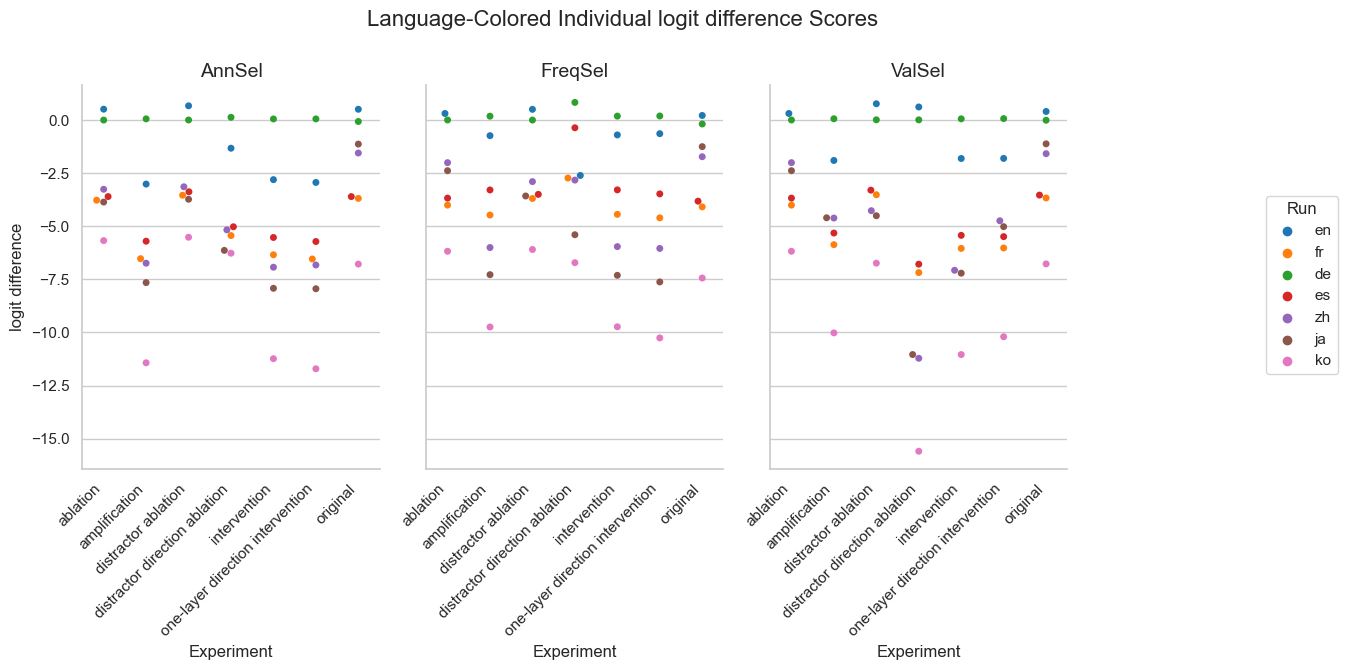

Values plotted in this chart, from the file beside it:
Experiment, Method, Run, mean, stdev
original, AnnSel, en, 0.5075, 3.56
original, AnnSel, fr, -3.688, 4.22
original, AnnSel, de, -0.06917, 0.2796
original, AnnSel, es, -3.604, 3.938
original, AnnSel, zh, -1.552, 4.854
original, AnnSel, ja, -1.132, 4.966
original, AnnSel, ko, -6.782, 4.074
original, FreqSel, en, 0.2158, 3.623
original, FreqSel, fr, -4.087, 4.6
original, FreqSel, de, -0.1858, 0.6957
original, FreqSel, es, -3.819, 3.913
original, FreqSel, zh, -1.727, 4.83
original, FreqSel, ja, -1.252, 5.063
original, FreqSel, ko, -7.438, 4.2
original, ValSel, en, 0.4033, 3.574
original, ValSel, fr, -3.668, 4.196
original, ValSel, de, -0.008333, 0.07217
original, ValSel, es, -3.533, 3.894
original, ValSel, zh, -1.583, 4.89
original, ValSel, ja, -1.12, 4.973
original, ValSel, ko, -6.772, 4.052
distractor direction ablation, AnnSel, en, -1.327, 6.691
distractor direction ablation, AnnSel, fr, -5.438, 6.021
distractor direction ablation, AnnSel, de, 0.129, 0.6691
distractor direction ablation, AnnSel, es, -5.024, 5.73
distractor direction ablation, AnnSel, zh, -5.169, 7.124
distractor direction ablation, AnnSel, ja, -6.136, 7.521
distractor direction ablation, AnnSel, ko, -6.269, 7.558
distractor direction ablation, FreqSel, en, -2.608, 7.135
distractor direction ablation, FreqSel, fr, -2.73, 6.439
distractor direction ablation, FreqSel, de, 0.8297, 3.431
distractor direction ablation, FreqSel, es, -0.3633, 7.19
distractor direction ablation, FreqSel, zh, -2.827, 6.458
distractor direction ablation, FreqSel, ja, -5.399, 6.892
distractor direction ablation, FreqSel, ko, -6.716, 6.816
distractor direction ablation, ValSel, en, 0.6154, 6.969
distractor direction ablation, ValSel, fr, -7.182, 7.934
distractor direction ablation, ValSel, de, 0.008591, 0.0744
distractor direction ablation, ValSel, es, -6.786, 6.962
distractor direction ablation, ValSel, zh, -11.22, 7.399
distractor direction ablation, ValSel, ja, -11.04, 6.856
distractor direction ablation, ValSel, ko, -15.59, 7.386
distractor ablation, AnnSel, en, 0.6708, 3.168
distractor ablation, AnnSel, fr, -3.54, 4.027
distractor ablation, AnnSel, de, 0.003333, 0.02887
distractor ablation, AnnSel, es, -3.377, 3.624
distractor ablation, AnnSel, zh, -3.142, 3.84
distractor ablation, AnnSel, ja, -3.73, 3.859
distractor ablation, AnnSel, ko, -5.518, 4.112
distractor ablation, FreqSel, en, 0.5042, 3.302
distractor ablation, FreqSel, fr, -3.693, 4.098
distractor ablation, FreqSel, de, 0.0, 0.0
distractor ablation, FreqSel, es, -3.499, 3.725
distractor ablation, FreqSel, zh, -2.898, 4.103
distractor ablation, FreqSel, ja, -3.575, 4.15
distractor ablation, FreqSel, ko, -6.093, 4.107
distractor ablation, ValSel, en, 0.7667, 3.259
distractor ablation, ValSel, fr, -3.516, 4.172
distractor ablation, ValSel, de, 0.01167, 0.101
distractor ablation, ValSel, es, -3.3, 3.704
... 87 more rows
